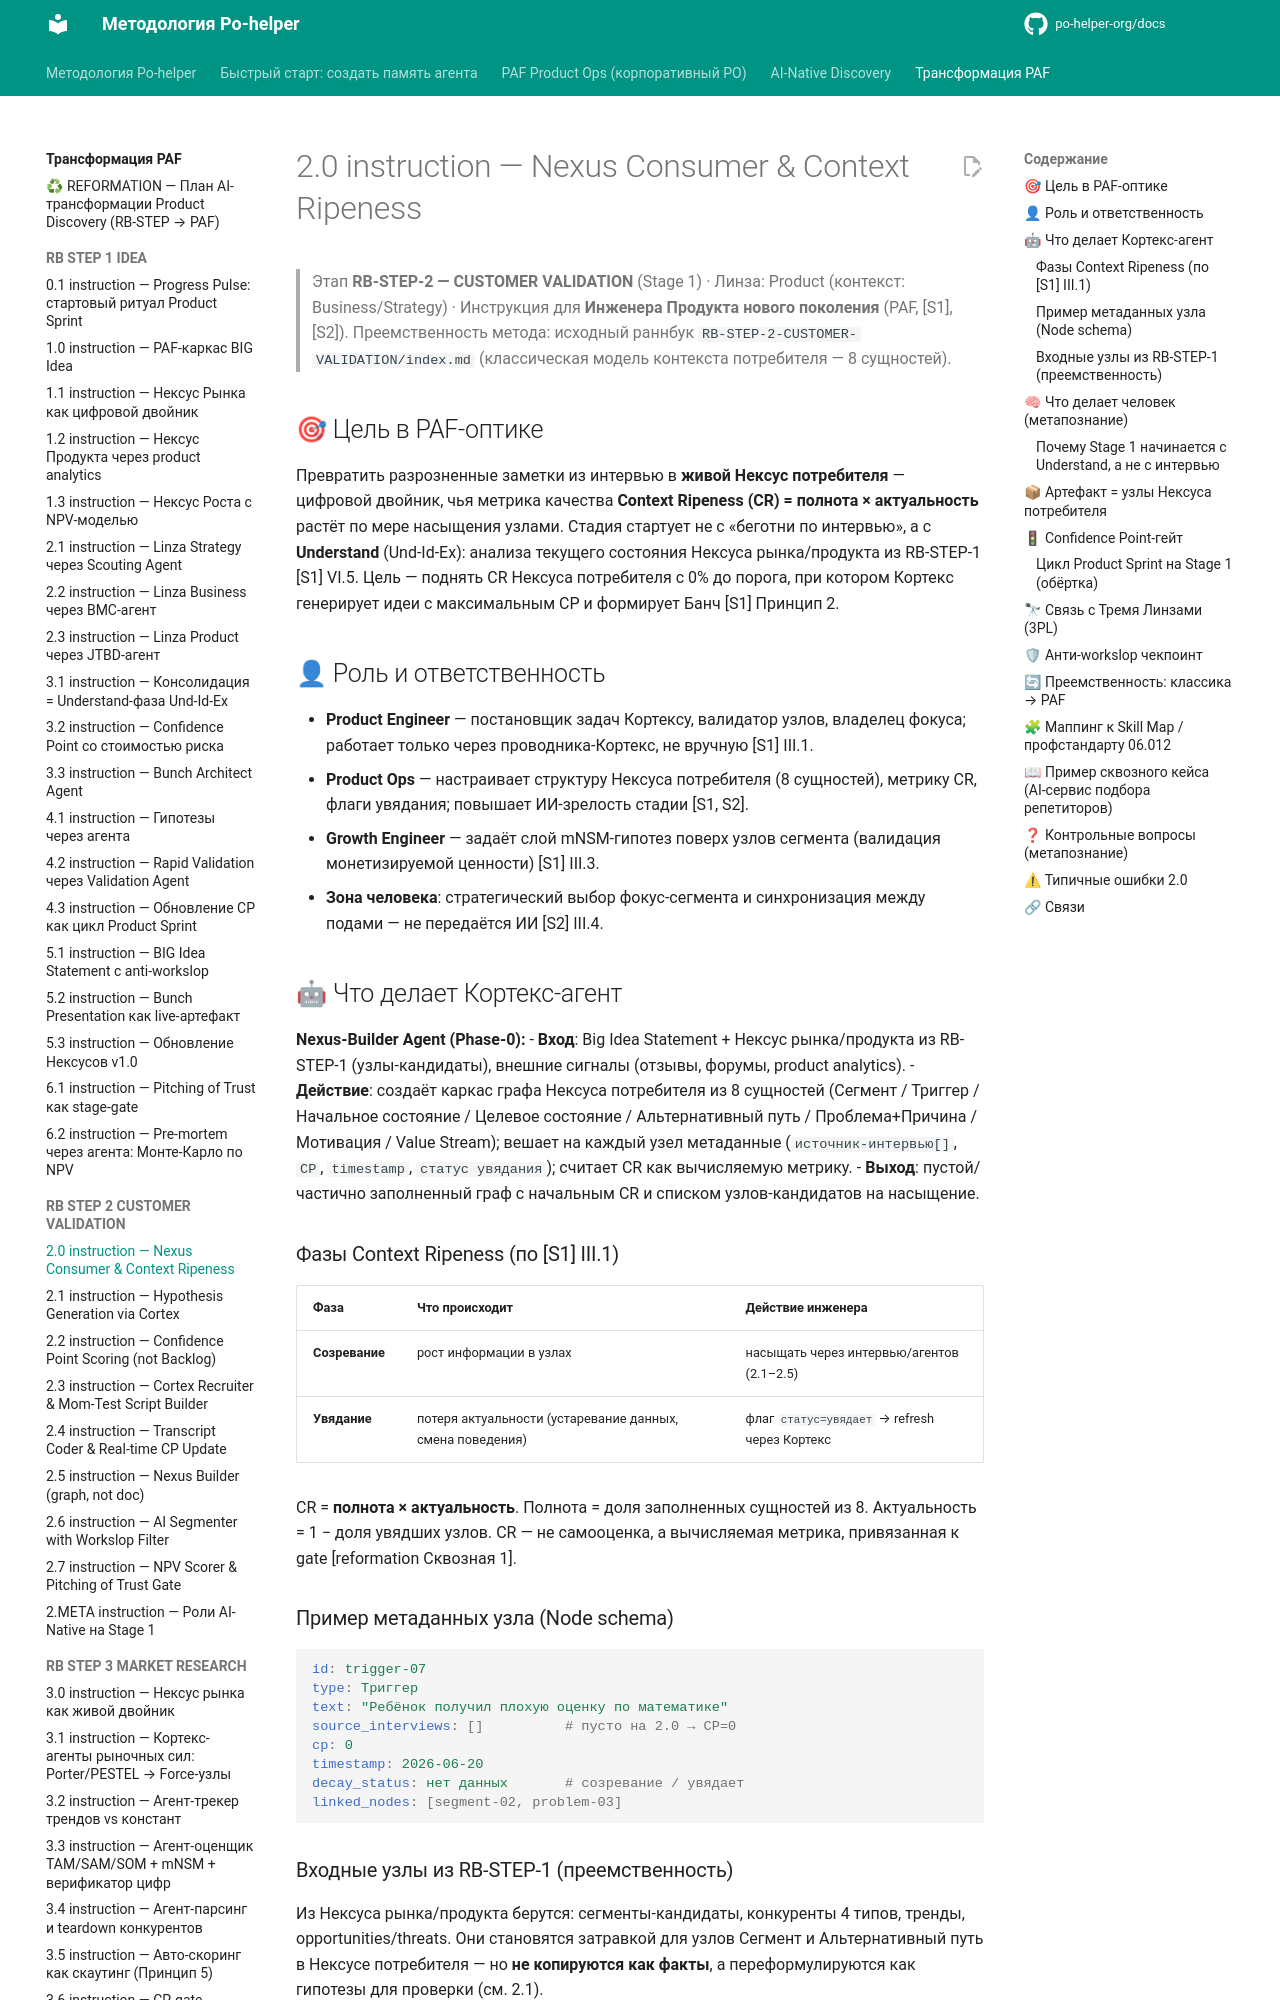

repository: po-helper-org/docs · page: ai-transformation/RB-STEP-2-CUSTOMER-VALIDATION/2.0-instruction/index.html · generator: mkdocs

# 2.0 instruction — Nexus Consumer & Context Ripeness

> Этап **RB-STEP-2 — CUSTOMER VALIDATION** (Stage 1) · Линза: Product (контекст: Business/Strategy) · Инструкция для **Инженера Продукта нового поколения** (PAF, [S1],[S2]).
> Преемственность метода: исходный раннбук `RB-STEP-2-CUSTOMER-VALIDATION/index.md` (классическая модель контекста потребителя — 8 сущностей).

## 🎯 Цель в PAF-оптике
Превратить разрозненные заметки из интервью в **живой Нексус потребителя** — цифровой двойник, чья метрика качества **Context Ripeness (CR) = полнота × актуальность** растёт по мере насыщения узлами. Стадия стартует не с «беготни по интервью», а с **Understand** (Und-Id-Ex): анализа текущего состояния Нексуса рынка/продукта из RB-STEP-1 [S1] VI.5. Цель — поднять CR Нексуса потребителя с 0% до порога, при котором Кортекс генерирует идеи с максимальным CP и формирует Банч [S1] Принцип 2.

## 👤 Роль и ответственность
- **Product Engineer** — постановщик задач Кортексу, валидатор узлов, владелец фокуса; работает только через проводника-Кортекс, не вручную [S1] III.1.
- **Product Ops** — настраивает структуру Нексуса потребителя (8 сущностей), метрику CR, флаги увядания; повышает ИИ-зрелость стадии [S1, S2].
- **Growth Engineer** — задаёт слой mNSM-гипотез поверх узлов сегмента (валидация монетизируемой ценности) [S1] III.3.
- **Зона человека**: стратегический выбор фокус-сегмента и синхронизация между подами — не передаётся ИИ [S2] III.4.

## 🤖 Что делает Кортекс-агент
**Nexus-Builder Agent (Phase-0):**
- **Вход**: Big Idea Statement + Нексус рынка/продукта из RB-STEP-1 (узлы-кандидаты), внешние сигналы (отзывы, форумы, product analytics).
- **Действие**: создаёт каркас графа Нексуса потребителя из 8 сущностей (Сегмент / Триггер / Начальное состояние / Целевое состояние / Альтернативный путь / Проблема+Причина / Мотивация / Value Stream); вешает на каждый узел метаданные (`источник-интервью[]`, `CP`, `timestamp`, `статус увядания`); считает CR как вычисляемую метрику.
- **Выход**: пустой/частично заполненный граф с начальным CR и списком узлов-кандидатов на насыщение.

### Фазы Context Ripeness (по [S1] III.1)
| Фаза | Что происходит | Действие инженера |
|---|---|---|
| **Созревание** | рост информации в узлах | насыщать через интервью/агентов (2.1–2.5) |
| **Увядание** | потеря актуальности (устаревание данных, смена поведения) | флаг `статус=увядает` → refresh через Кортекс |

CR = **полнота × актуальность**. Полнота = доля заполненных сущностей из 8. Актуальность = 1 − доля увядших узлов. CR — не самооценка, а вычисляемая метрика, привязанная к gate [reformation Сквозная 1].

### Пример метаданных узла (Node schema)
```yaml
id: trigger-07
type: Триггер
text: "Ребёнок получил плохую оценку по математике"
source_interviews: []          # пусто на 2.0 → CP=0
cp: 0
timestamp: 2026-06-20
decay_status: нет данных       # созревание / увядает
linked_nodes: [segment-02, problem-03]
```

### Входные узлы из RB-STEP-1 (преемственность)
Из Нексуса рынка/продукта берутся: сегменты-кандидаты, конкуренты 4 типов, тренды, opportunities/threats. Они становятся затравкой для узлов Сегмент и Альтернативный путь в Нексусе потребителя — но **не копируются как факты**, а переформулируются как гипотезы для проверки (см. 2.1).
